Photos from the image-classification dataset "trash_cls_dataset" in the GitHub repository leexymon/YOLO-GARBAGE. Its 6 classes are: cardboard, glass, metal, paper, plastic, trash.

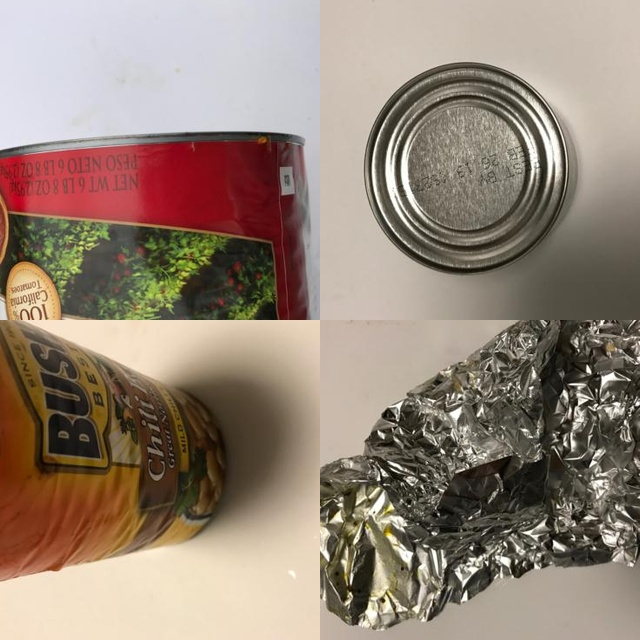
Label: metal

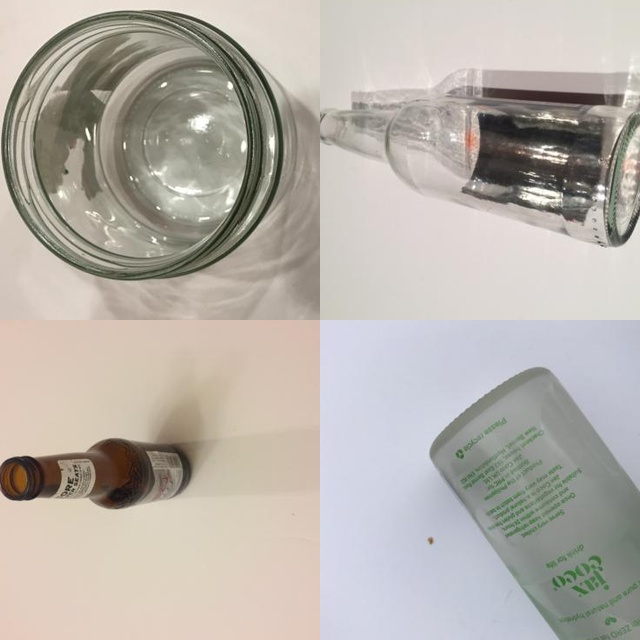
Label: glass

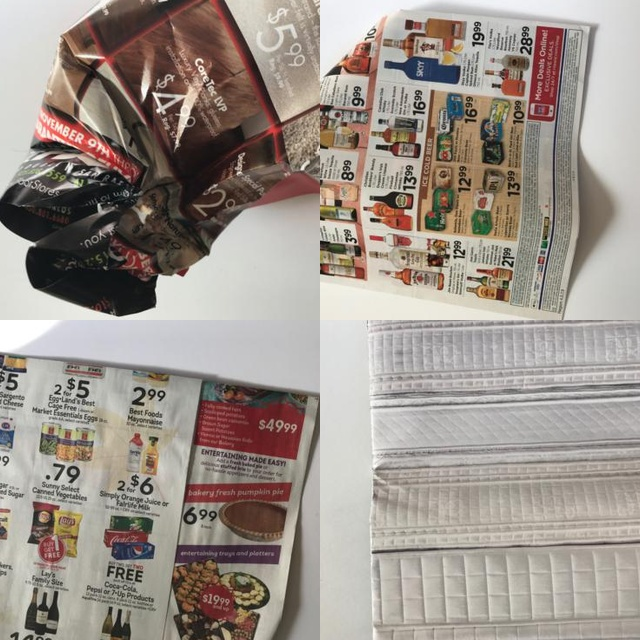
Label: paper

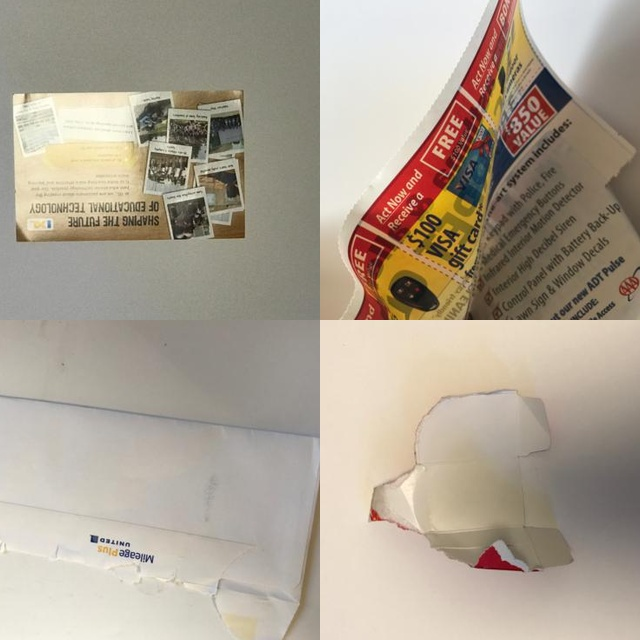
Label: paper

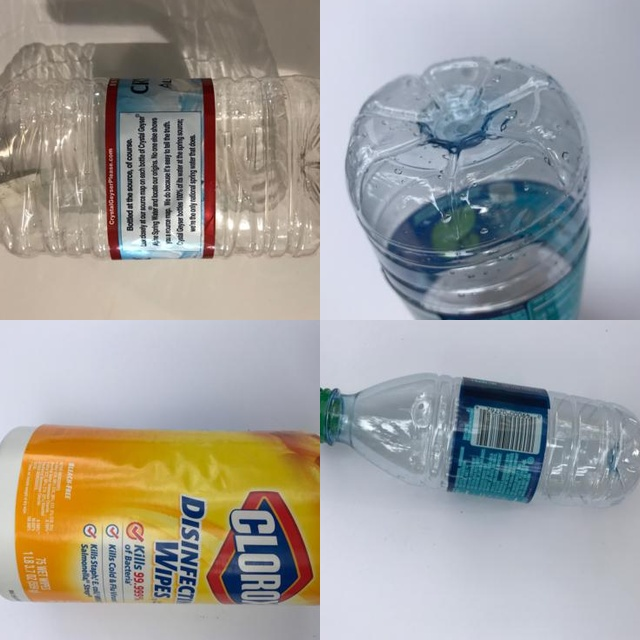
Label: plastic

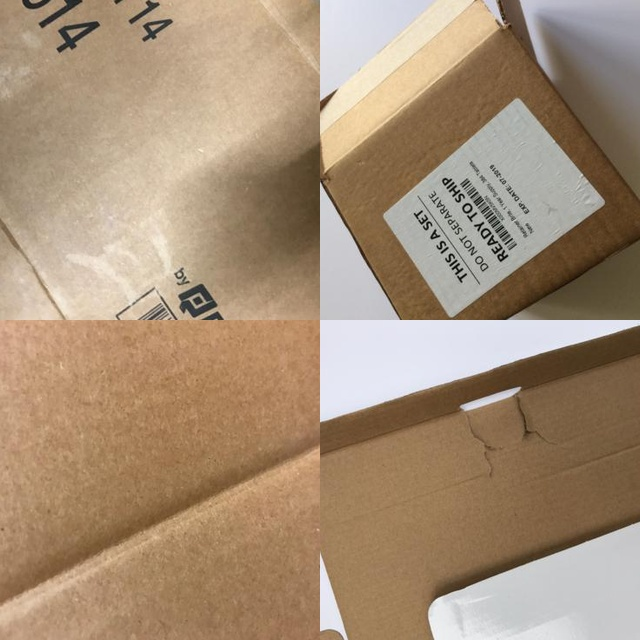
Label: cardboard
